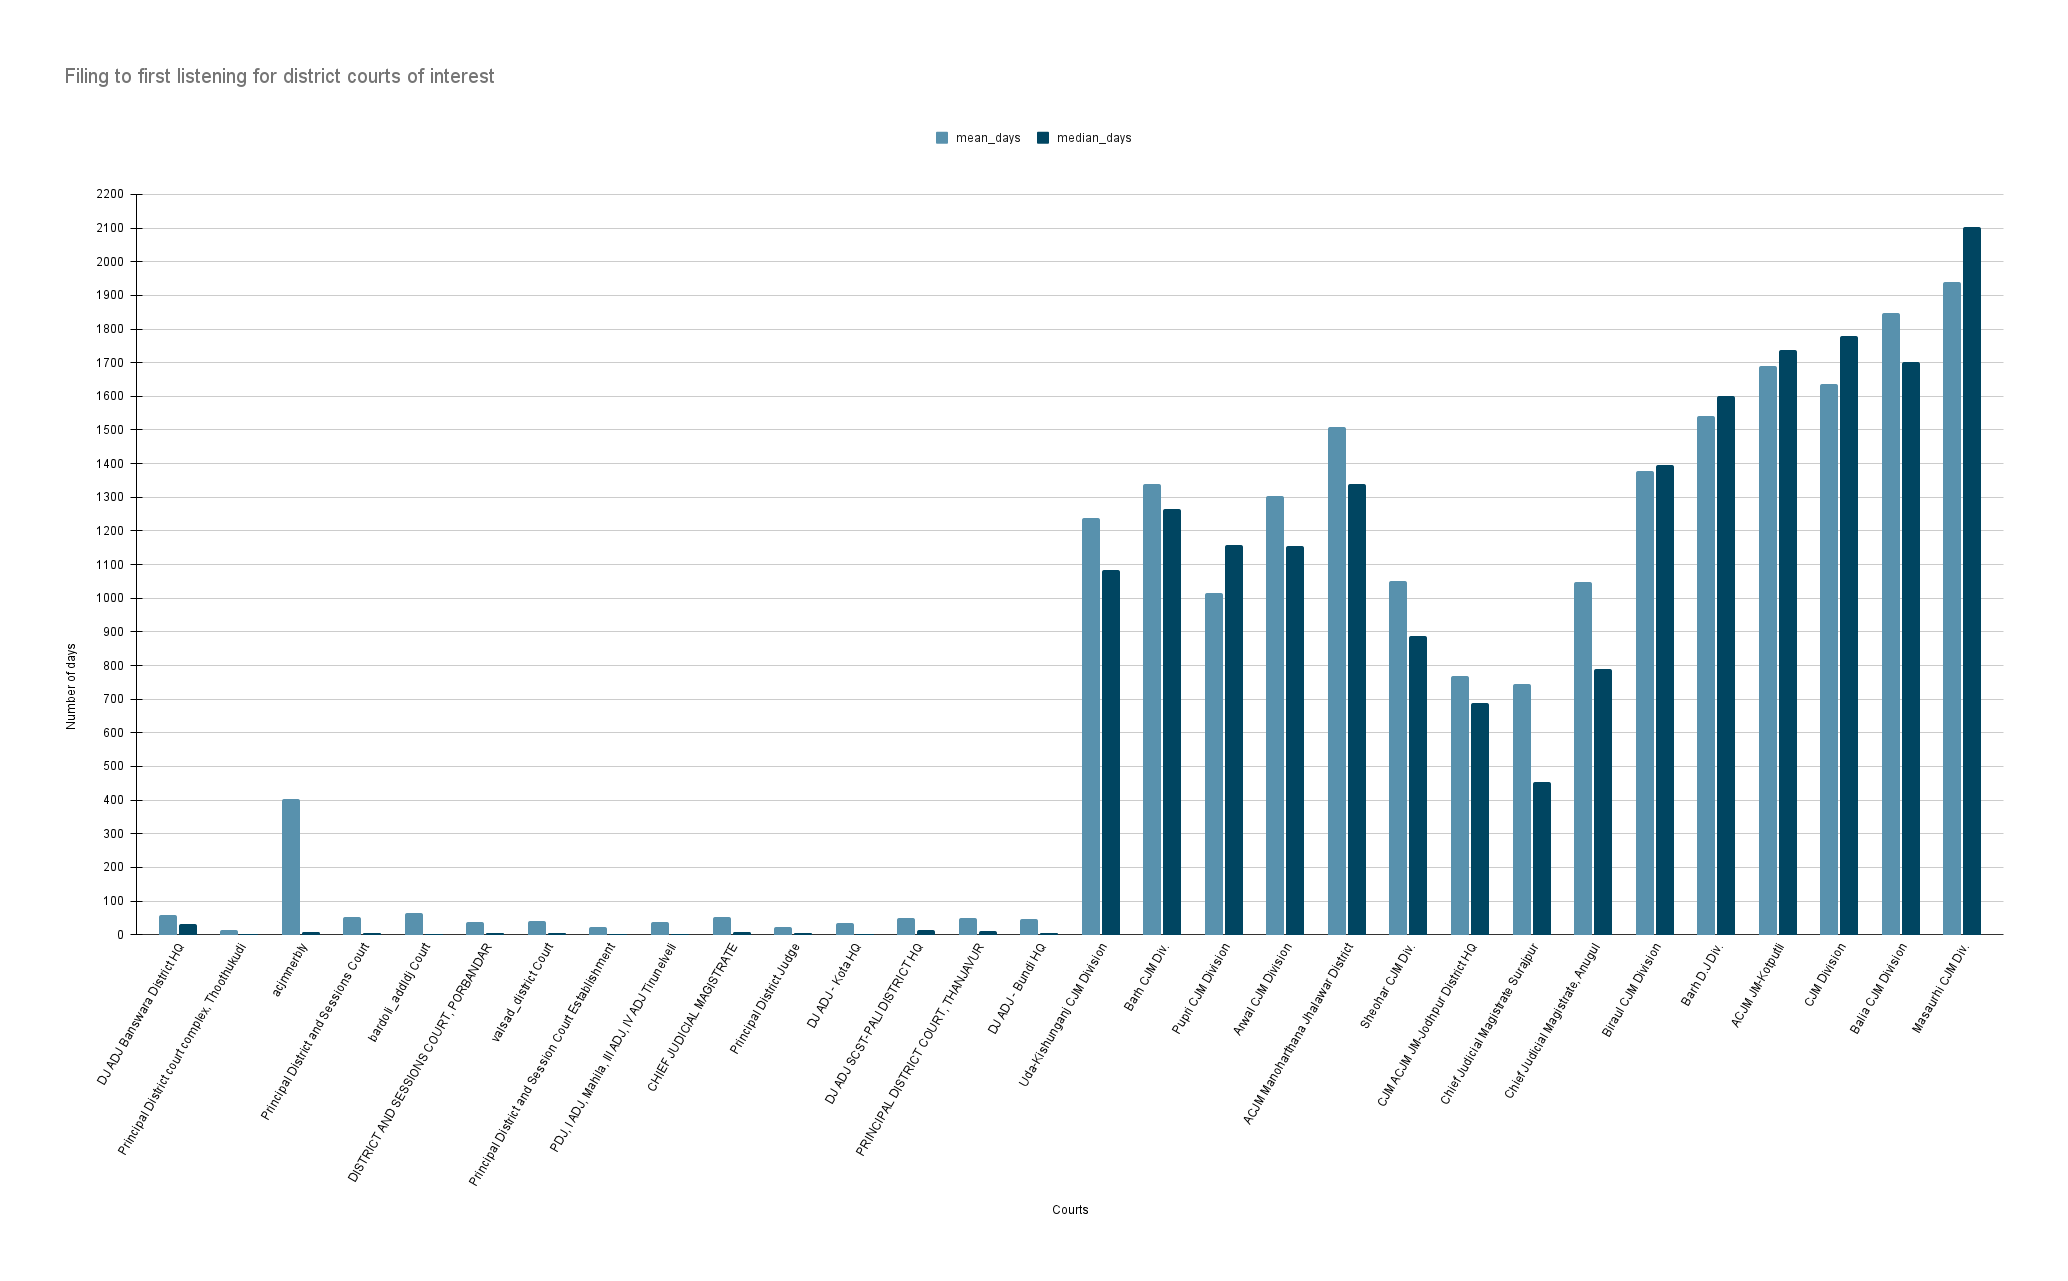

The table this chart was drawn from, first rows:
state_code, dist_code, court_no, mean_days, median_days, total_cases, total_valid_cases, median_decision_days, mean_decision_days, state_name, district_name, court_name
9.0, 25.0, 6.0, 57.74, 32.0, 3202, 2771, 5.0, 195.6, Rajasthan, Banswara, DJ ADJ Banswara District HQ
10.0, 9.0, 5.0, 14.65, 3.0, 21595, 19789, 5.0, 75.92, Tamil Nadu, Thoothukudi, Principal District court complex, Thooth…
13.0, 2.0, 10.0, 402, 8.0, 619.0, 539.0, 5.0, 247.6, Uttar Pradesh, Bareilly, acjmnerbly
10.0, 7.0, 7.0, 51.53, 4.0, 16154, 16051, 5.0, 135.1, Tamil Nadu, Kanniyakumari, Principal District and Sessions Court
17.0, 14.0, 19.0, 63.65, 3.0, 4942, 4882, 5.0, 115, Gujarat, SURAT, bardoli_addldj Court
17.0, 36.0, 1.0, 38.22, 5.0, 10153, 10037, 6.0, 204.2, Gujarat, Porbandar, DISTRICT AND SESSIONS COURT, PORBANDAR
17.0, 35.0, 1.0, 41.47, 4.0, 17710, 17689, 6.0, 209.8, Gujarat, Valsad, valsad_district Court
10.0, 8.0, 9.0, 22.4, 3.0, 18930, 18903, 6.0, 116.5, Tamil Nadu, Tiruchirappalli, Principal District and Session Court Est…
10.0, 3.0, 12.0, 36.94, 3.0, 40286, 40234, 6.0, 70.71, Tamil Nadu, Tirunelveli, PDJ, I ADJ, Mahila, III ADJ, IV ADJ Tiru…
10.0, 29.0, 11.0, 51.6, 8.0, 9054, 8780, 7.0, 163.7, Tamil Nadu, Sivagangai, CHIEF JUDICIAL MAGISTRATE
10.0, 15.0, 3.0, 23.19, 4.0, 33566, 31387, 7.0, 120.2, Tamil Nadu, Madurai, Principal District Judge
9.0, 20.0, 8.0, 33.56, 2.0, 16393, 13865, 7.0, 185.9, Rajasthan, Kota, DJ ADJ - Kota HQ
9.0, 19.0, 9.0, 48.49, 15.0, 7473, 6593, 7.0, 187.4, Rajasthan, Pali, DJ ADJ SCST-PALI DISTRICT HQ
10.0, 17.0, 1.0, 49.53, 11.0, 22832, 22010, 8.0, 103.7, Tamil Nadu, Thanjavur, PRINCIPAL DISTRICT COURT, THANJAVUR
9.0, 10.0, 5.0, 47.25, 4.0, 9668, 8054, 8.0, 175.2, Rajasthan, Bundi, DJ ADJ - Bundi HQ
8.0, 12.0, 5.0, 1238, 1084, 587.0, 587.0, 1329, 1430, Bihar, Madhepura, Uda-Kishunganj CJM Division
8.0, 1.0, 12.0, 1339, 1266, 1298, 1298, 1366, 1459, Bihar, Patna, Barh CJM Div.
8.0, 31.0, 4.0, 1016, 1158, 365.0, 365.0, 1388, 1188, Bihar, Sitamarhi, Pupri CJM Division
8.0, 36.0, 5.0, 1305, 1154, 426.0, 426.0, 1391, 1566, Bihar, Jehanabad, Arwal CJM Division
9.0, 22.0, 31.0, 1508, 1338, 226.0, 226.0, 1413, 1592, Rajasthan, Jhalawar, ACJM Manoharthana Jhalawar District
8.0, 37.0, 2.0, 1053, 887.0, 476.0, 476.0, 1414, 1470, Bihar, Sheohar, Sheohar CJM Div.
9.0, 39.0, 2.0, 769.4, 688.0, 454.0, 453.0, 1428, 1403, Rajasthan, Jodhpur District, CJM ACJM JM-Jodhpur District HQ
18.0, 21.0, 4.0, 746.2, 453.5, 6047, 5105, 1554, 1516, Chhattisgarh, Surajpur, Chief Judicial Magistrate Surajpur
11.0, 27.0, 3.0, 1049, 789.0, 8747, 8607, 1569, 1592, Orissa, Anugul, Chief Judicial Magistrate, Anugul
8.0, 17.0, 9.0, 1377, 1394, 311.0, 311.0, 1629, 1659, Bihar, Darbhanga, Biraul CJM Division
8.0, 1.0, 11.0, 1541, 1600, 153.0, 153.0, 1750, 1714, Bihar, Patna, Barh D.J Div.
9.0, 38.0, 35.0, 1690, 1739, 412.0, 411.0, 1827, 1781, Rajasthan, Jaipur District, ACJM JM-Kotputli
8.0, 9.0, 8.0, 1637, 1779, 292.0, 292.0, 1926, 1810, Bihar, Purnea, CJM Division
8.0, 6.0, 11.0, 1848, 1702, 385.0, 385.0, 1927, 2053, Bihar, Begusarai, Balia CJM Division
8.0, 1.0, 15.0, 1939, 2103, 170.0, 170.0, 2320, 2100, Bihar, Patna, Masaurhi CJM Div.
